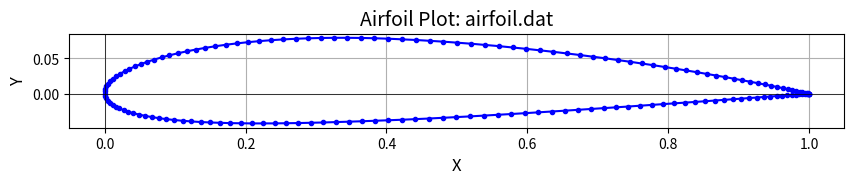

Here is the Python script that generated this plot:
import numpy as np
import matplotlib.pyplot as plt


def plot_airfoil_from_dat(file_name):
    # Read the coordinates from the .dat file
    coordinates = []
    with open(file_name, 'r') as file:
        # Skip the header lines
        for _ in range(2):
            next(file)
        # Read the coordinates
        for line in file:
            x, y = map(float, line.split())
            coordinates.append((x, y))

    # Separate the coordinates into x and y lists
    x_coords, y_coords = zip(*coordinates)

    # Plot the airfoil
    plt.figure(figsize=(10, 6))
    plt.plot(x_coords, y_coords, marker='o', markersize=3, linestyle='-', color='blue')
    plt.axhline(0, color='black', linewidth=0.5)
    plt.axvline(0, color='black', linewidth=0.5)
    plt.title(f'Airfoil Plot: {file_name}', fontsize=14)
    plt.xlabel('X', fontsize=12)
    plt.ylabel('Y', fontsize=12)
    plt.grid(True)
    plt.gca().set_aspect('equal', adjustable='box')
    plt.show()

def generate_naca_airfoil_coordinates(max_camber=8, max_camber_position=20, thickness=30,
                                      num_points=120, cosine_spacing=True, close_trailing_edge=False,
                                      file_name="airfoil.dat"):
    # Validate input parameters
    if not (0 <= max_camber <= 9.5):
        raise ValueError("Max Camber must be between 0% and 9.5%.")
    
    if not (0 <= max_camber_position <= 90):
        raise ValueError("Max Camber Position must be between 0% and 90%.")
    
    if not (1 <= thickness <= 40):
        raise ValueError("Thickness must be between 1% and 40%.")
    
    if not (20 <= num_points <= 200):
        raise ValueError("Number of points must be between 20 and 200.")

    # Normalize the input values for use in calculations
    m = max_camber / 100.0  # Maximum camber as a fraction
    p = max_camber_position / 100.0  # Maximum camber position as a fraction
    t = thickness / 100.0  # Maximum thickness as a fraction

    # Constants for the thickness equation
    a0 = 0.2969
    a1 = -0.126
    a2 = -0.3516
    a3 = 0.2843
    a4 = -0.1036 if close_trailing_edge else -0.1015  # Adjust for closed or open trailing edge

    # Generate x-coordinates using either cosine or linear spacing
    if cosine_spacing:
        beta = np.linspace(0, np.pi, num_points)
        x = (1 - np.cos(beta)) / 2  # Cosine spacing for better resolution near the leading edge
    else:
        x = np.linspace(0, 1, num_points)  # Linear spacing

    # Initialize arrays for upper and lower surfaces
    upper_surface = np.zeros((num_points, 2))
    lower_surface = np.zeros((num_points, 2))

    # Calculate thickness distribution yt
    yt = (t / 0.2) * (a0 * np.sqrt(x) + a1 * x + a2 * x**2 + a3 * x**3 + a4 * x**4)

    # Calculate camber line yc and its slope dyc/dx
    yc = np.where(x < p, 
                  (m / p**2) * (2 * p * x - x**2), 
                  (m / (1 - p)**2) * ((1 - 2 * p) + 2 * p * x - x**2))
    dyc_dx = np.where(x < p, 
                      (2 * m / p**2) * (p - x), 
                      (2 * m / (1 - p)**2) * (p - x))

    # Calculate the angle theta of the camber line slope
    theta = np.arctan(dyc_dx)

    # Compute the upper and lower surface coordinates
    upper_surface[:, 0] = x - yt * np.sin(theta)
    upper_surface[:, 1] = yc + yt * np.cos(theta)
    lower_surface[:, 0] = x + yt * np.sin(theta)
    lower_surface[:, 1] = yc - yt * np.cos(theta)

    # Combine the upper and lower surfaces into one array, starting from the trailing edge at the top
    airfoil_coordinates = np.vstack([upper_surface[::-1], lower_surface[1:]])

    # Save the coordinates to a .dat file
    with open(file_name, 'w') as file:
        file.write(f"NACA Airfoil Coordinates (Max Camber: {max_camber}%, Position: {max_camber_position}%, Thickness: {thickness}%)\n")
        file.write("   X         Y\n")
        for coord in airfoil_coordinates:
            file.write(f"{coord[0]:.6f}   {coord[1]:.6f}\n")

    print(f"Airfoil coordinates saved to {file_name}")

if __name__ == "__main__":
    # Example usage
    generate_naca_airfoil_coordinates(max_camber=2, max_camber_position=40, thickness=12,
                                  num_points=81, cosine_spacing=True, close_trailing_edge=True,
                                  file_name="airfoil.dat")

    plot_airfoil_from_dat("airfoil.dat")
